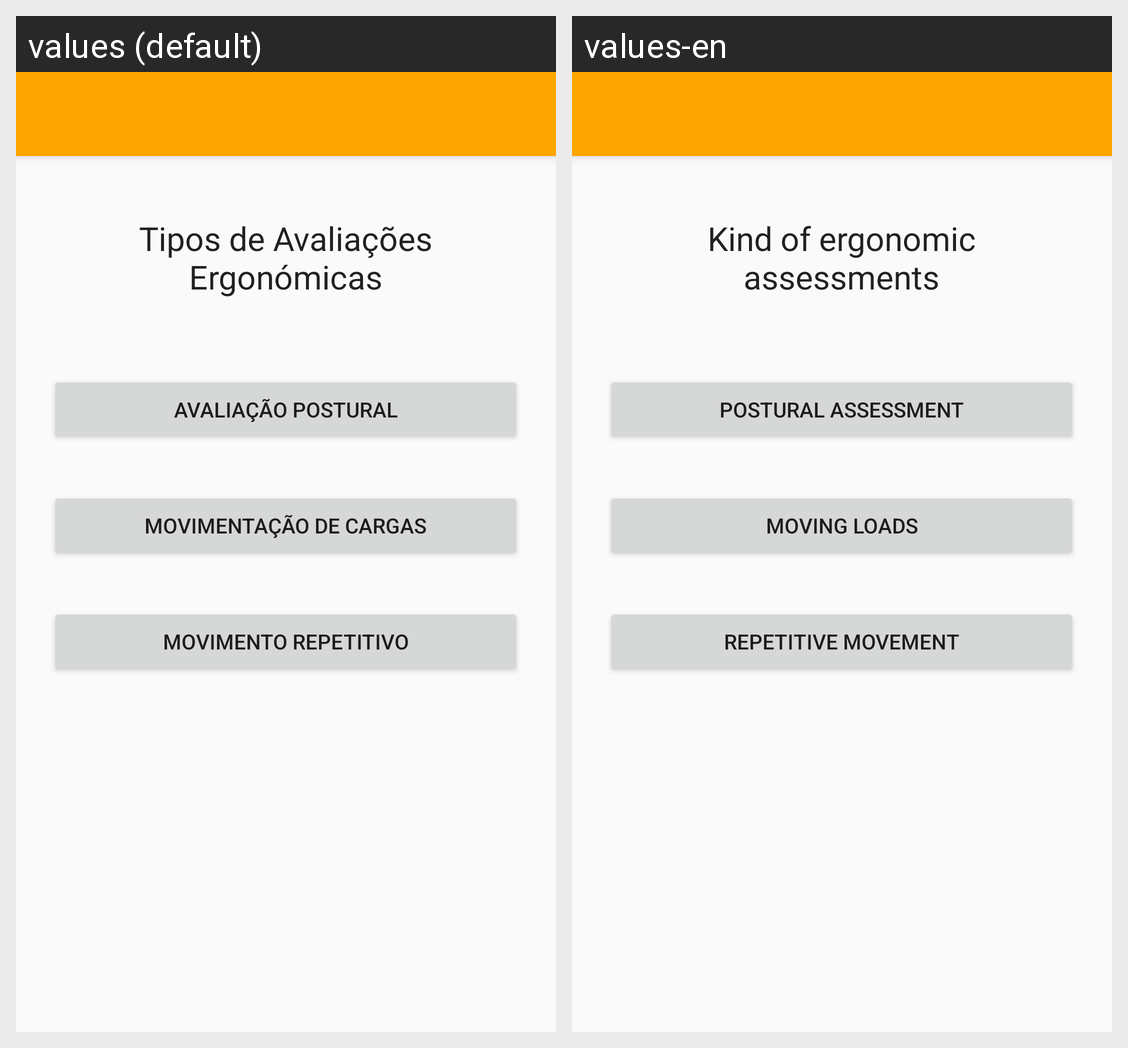

Translations of the strings shown on this Android screen, per locale in the grid:
Android screen res/layout/activity_escolha_avaliacoes.xml rendered under 2 locales, left to right: values (default), values-en. Device: Nexus 5 (rendered at 1080×1920; each locale shown at half size, 540×960, under a caption strip naming it); theme AppTheme.NoActionBar.
Strings drawn on this screen, with the default value and each locale's value (text and hints the layout hard-codes, and strings that could not be matched under every locale, appear in the picture but are not listed):

textTitle
  values: Tipos de Avaliações Ergonómicas
  values-en: Kind of ergonomic assessments

textBtnPA
  values: Avaliação Postural
  values-en: Postural assessment

textBtnCH
  values: Movimentação de Cargas
  values-en: Moving Loads

textBtnRM
  values: Movimento Repetitivo
  values-en: Repetitive movement
